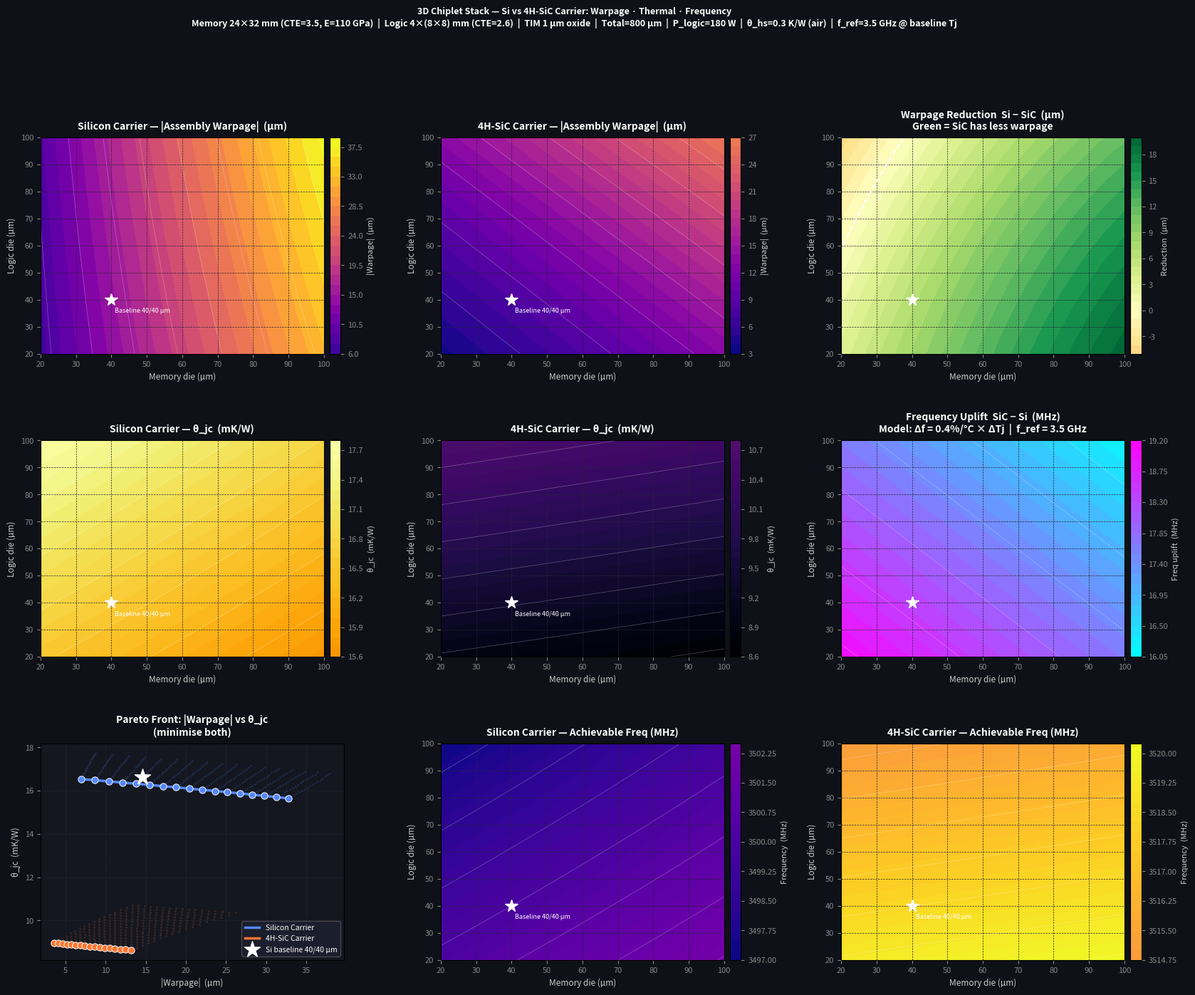

Generate this figure with matplotlib: (Note: this script raises an exception after producing the figure.)
"""
3D Chiplet Stack: Si vs SiC Carrier — Thermal–Warpage–Frequency Analysis
=========================================================================
Fixes vs v1:
  • Warpage: full ABD plate matrix (κ = (A·M_T − B·N_T)/(A·D − B²));
    v1 was double-correcting about neutral axis.
  • Thermal: adds lateral spreading resistance in carrier (dominant for SiC comparison).
  • Frequency uplift model: f(Tj) = f_ref × [1 + α_f × (Tj_baseline − Tj)]

Stack (bottom → top):
  Memory die  24×32 mm | CTE=3.5 ppm/°C | E=110 GPa | 20 W
  Oxide TIM   1 µm     | k=1 W/mK
  Logic dies  4×(8×8)mm| CTE=2.6 ppm/°C | E=130 GPa | 180 W
  Carrier     24×32 mm | Si or 4H-SiC
"""

import numpy as np
import matplotlib.pyplot as plt
import matplotlib.gridspec as gridspec
import warnings
warnings.filterwarnings("ignore")

# ── Material properties ──────────────────────────────────────────────────
def biax(E, nu):
    return E / (1.0 - nu)

# Memory die (DRAM-type)
E_mem, nu_mem = 110e9, 0.28
alpha_mem     = 3.5e-6          # /°C
k_mem         = 100.0           # W/mK

# Logic / bare silicon
E_Si, nu_Si   = 130e9, 0.28
alpha_Si      = 2.6e-6
k_Si          = 150.0

# Oxide TIM (SiO₂-like)
E_TIM, nu_TIM = 70e9, 0.17
alpha_TIM     = 0.55e-6
k_TIM         = 1.0

CARRIERS = {
    'Si': dict(label='Silicon Carrier',
               E=130e9, nu=0.28, alpha=2.6e-6, k=150.0,
               color='#5588ff', ls='-'),
    'SiC': dict(label='4H-SiC Carrier',
                E=450e9, nu=0.21, alpha=4.2e-6, k=400.0,
                color='#ff7733', ls='--'),
}

# ── Geometry ─────────────────────────────────────────────────────────────
W_mem, L_mem = 24e-3, 32e-3
A_mem        = W_mem * L_mem            # 768 mm²

n_logic      = 4
A_logic      = n_logic * (8e-3)**2     # 256 mm²
phi          = A_logic / A_mem          # ≈ 0.333  (coverage fraction)

L_char       = np.sqrt(W_mem**2 + L_mem**2)   # 40 mm diagonal

# Spreading characteristic length: single die half-width
t_spr        = 8e-3 / 4                # 2 mm

# ── Fixed operating parameters ────────────────────────────────────────────
t_TIM        = 1e-6
T_TOTAL      = 800e-6
T_avail      = T_TOTAL - t_TIM         # 799 µm for dies

dT_asm       = 235.0        # °C  reflow → room
T_amb        = 25.0         # °C
theta_hs     = 0.30         # K/W  air-cooled heatsink
P_logic      = 180.0        # W
f_ref        = 3.5          # GHz  baseline at nominal Tj
alpha_f      = 0.004        # /°C  frequency thermal sensitivity (0.4 %/°C)

# ── Warpage: full ABD matrix ──────────────────────────────────────────────
def warpage_um(t_mem, t_logic, t_carrier, cprops, dT=dT_asm):
    """
    Signed warpage via the plate ABD matrix.
    Layers 0-3: memory | TIM (×φ) | logic (×φ) | carrier
    z measured from bottom of memory die.
    Returns signed warpage in µm (positive = convex up at memory side).
    """
    Ebar_car = biax(cprops['E'], cprops['nu'])

    z0  = [0,
           t_mem,
           t_mem + t_TIM,
           t_mem + t_TIM + t_logic]
    thk = [t_mem, t_TIM, t_logic, t_carrier]
    Eb  = [biax(E_mem, nu_mem),
           biax(E_TIM, nu_TIM) * phi,
           biax(E_Si,  nu_Si)  * phi,
           Ebar_car]
    alp = [alpha_mem, alpha_TIM, alpha_Si, cprops['alpha']]

    zm = [z0[i] + thk[i] / 2.0 for i in range(4)]

    # ABD stiffnesses (all about z = 0)
    A_m = sum(Eb[i] * thk[i]                                 for i in range(4))
    B_m = sum(Eb[i] * thk[i] * zm[i]                        for i in range(4))
    D_m = sum(Eb[i] * (thk[i]**3 / 12.0 + thk[i] * zm[i]**2) for i in range(4))

    # Thermal resultants (about z = 0)
    N_T = dT * sum(Eb[i] * alp[i] * thk[i]          for i in range(4))
    M_T = dT * sum(Eb[i] * alp[i] * thk[i] * zm[i]  for i in range(4))

    det   = A_m * D_m - B_m**2
    kappa = (A_m * M_T - B_m * N_T) / det
    return kappa * L_char**2 / 8.0 * 1e6   # µm (signed)

# ── Thermal: logic junction → carrier top (with spreading) ───────────────
def theta_jc(t_logic, t_carrier, k_car):
    """
    R_logic + R_TIM + R_carrier(with partial spreading).
    Effective area grows as heat spreads in carrier up to A_mem.
    """
    R_logic = t_logic / (k_Si  * A_logic)
    R_tim   = t_TIM   / (k_TIM * A_logic)

    spr     = 1.0 - np.exp(-t_carrier / t_spr)
    A_eff   = A_logic + (A_mem - A_logic) * spr
    R_car   = t_carrier / (k_car * A_eff)
    return R_logic + R_tim + R_car          # K/W

def Tj(th):
    return T_amb + P_logic * (th + theta_hs)

# ── Reference junction temperature (Si carrier, 40/40 µm baseline) ───────
tc_base     = T_avail - 80e-6              # 719 µm
Tj_baseline = Tj(theta_jc(40e-6, tc_base, CARRIERS['Si']['k']))

def freq_GHz(Tj_val):
    return f_ref * (1.0 + alpha_f * (Tj_baseline - Tj_val))

# ── Parameter sweep ───────────────────────────────────────────────────────
step   = 5e-6
t_vals = np.arange(20e-6, 101e-6, step)   # 20→100 µm

res = {k: dict(TM=[], TL=[], TC=[], W=[], TH=[], TJ=[], F=[])
       for k in CARRIERS}

for tm in t_vals:
    for tl in t_vals:
        tc = T_avail - tm - tl
        if tc < 10e-6:
            continue
        for key, cp in CARRIERS.items():
            r = res[key]
            w  = warpage_um(tm, tl, tc, cp)
            th = theta_jc(tl, tc, cp['k'])
            Tj_val = Tj(th)
            r['TM'].append(tm * 1e6);  r['TL'].append(tl * 1e6)
            r['TC'].append(tc * 1e6);  r['W'].append(w)
            r['TH'].append(th * 1e3);  r['TJ'].append(Tj_val)
            r['F'].append(freq_GHz(Tj_val))

for k in CARRIERS:
    for f in res[k]:
        res[k][f] = np.array(res[k][f])

# ── 2-D grids ─────────────────────────────────────────────────────────────
t_arr = t_vals * 1e6

def to_grid(xv, yv, zv):
    G = np.full((len(t_arr), len(t_arr)), np.nan)
    for n in range(len(xv)):
        i = int(round((xv[n] - 20) / 5))
        j = int(round((yv[n] - 20) / 5))
        if 0 <= i < len(t_arr) and 0 <= j < len(t_arr):
            G[j, i] = zv[n]
    return G

grids = {}
for k in CARRIERS:
    r = res[k]
    grids[k] = {
        'W':  to_grid(r['TM'], r['TL'], r['W']),
        'TH': to_grid(r['TM'], r['TL'], r['TH']),
        'F':  to_grid(r['TM'], r['TL'], r['F']),
    }

X, Y = np.meshgrid(t_arr, t_arr)

# Signed warpage magnitude reduction (|Si| − |SiC|): positive → SiC better
WARP_DELTA = np.abs(grids['Si']['W']) - np.abs(grids['SiC']['W'])
FREQ_UPLIFT = (grids['SiC']['F'] - grids['Si']['F']) * 1000   # MHz

# ── Pareto: minimise |warpage| AND θ_jc ──────────────────────────────────
def pareto(warp_arr, theta_arr):
    w, t = np.abs(warp_arr), theta_arr
    n = len(w)
    dom = np.zeros(n, bool)
    for i in range(n):
        if dom[i]: continue
        mask = (w <= w[i]) & (t <= t[i]) & ((w < w[i]) | (t < t[i]))
        if mask.any():
            dom[i] = True
    idx = np.where(~dom)[0]
    order = np.argsort(w[idx])
    return w[idx[order]], t[idx[order]], res['Si']['TC'][idx[order]]  # TC same shape

par = {}
for k in CARRIERS:
    r = res[k]
    pw, pt, pc = pareto(r['W'], r['TH'])
    par[k] = (pw, pt, pc)

# ── Discrete candidate table ──────────────────────────────────────────────
print(f"\n{'Carrier':6} {'t_mem':>7} {'t_log':>7} {'t_car':>7} "
      f"{'|warp|µm':>10} {'θ mK/W':>9} {'Tj °C':>8} {'f GHz':>7}")
print("─" * 70)
for key, cp in CARRIERS.items():
    for tm_um in [30, 40, 60, 80]:
        for tl_um in [30, 40, 60, 80]:
            tc_um = T_avail * 1e6 - tm_um - tl_um
            if tc_um < 10:
                continue
            tm, tl, tc = tm_um*1e-6, tl_um*1e-6, tc_um*1e-6
            w  = warpage_um(tm, tl, tc, cp)
            th = theta_jc(tl, tc, cp['k'])
            Tj_v = Tj(th)
            fv = freq_GHz(Tj_v)
            print(f"{key:6} {tm_um:>7} {tl_um:>7} {tc_um:>7.0f} "
                  f"{abs(w):>10.3f} {th*1e3:>9.2f} {Tj_v:>8.2f} {fv:>7.4f}")
    print()

# ── Figure ────────────────────────────────────────────────────────────────
fig = plt.figure(figsize=(20, 15))
fig.patch.set_facecolor('#0e1117')
gs = gridspec.GridSpec(3, 3, figure=fig, hspace=0.40, wspace=0.32)

TKW  = dict(color='white', fontsize=10, fontweight='bold', pad=8)
LKW  = dict(color='#cccccc', fontsize=8.5)
TICK = dict(colors='#888888', labelsize=8)
CBKW = dict(color='#cccccc', fontsize=8)
GKW  = dict(color='#252535', lw=0.5, ls='--')

def sax(ax, xl='Memory die (µm)', yl='Logic die (µm)'):
    ax.set_facecolor('#141720')
    ax.tick_params(axis='both', **TICK)
    ax.grid(**GKW)
    ax.set_xlabel(xl, **LKW)
    ax.set_ylabel(yl, **LKW)

def cbar(fig, ax, cf, label):
    cb = fig.colorbar(cf, ax=ax, pad=0.02, fraction=0.046)
    cb.set_label(label, **CBKW)
    cb.ax.tick_params(**TICK)

def star(ax, note='Baseline 40/40 µm'):
    ax.plot(40, 40, 'w*', ms=13, zorder=6)
    ax.text(41, 37, note, color='white', fontsize=6.5, va='top')

# Row 0 — warpage
vw_min = min(np.nanmin(np.abs(grids['Si']['W'])), np.nanmin(np.abs(grids['SiC']['W'])))
vw_max = max(np.nanmax(np.abs(grids['Si']['W'])), np.nanmax(np.abs(grids['SiC']['W'])))

for col, key in enumerate(['Si', 'SiC']):
    ax = fig.add_subplot(gs[0, col])
    sax(ax)
    cf = ax.contourf(X, Y, np.abs(grids[key]['W']), levels=25,
                     cmap='plasma', vmin=vw_min, vmax=vw_max)
    ax.contour(X, Y, np.abs(grids[key]['W']), levels=7,
               colors='white', linewidths=0.5, alpha=0.3)
    ax.set_title(f'{CARRIERS[key]["label"]} — |Assembly Warpage|  (µm)', **TKW)
    cbar(fig, ax, cf, '|Warpage|  (µm)')
    star(ax)

ax02 = fig.add_subplot(gs[0, 2])
sax(ax02)
vd = np.nanmax(np.abs(WARP_DELTA))
cf02 = ax02.contourf(X, Y, WARP_DELTA, levels=25, cmap='RdYlGn',
                     vmin=-vd, vmax=vd)
ax02.contour(X, Y, WARP_DELTA, levels=[0.0], colors='white',
             linewidths=1.5, linestyles='--')
ax02.set_title('Warpage Reduction  Si − SiC  (µm)\n'
               'Green = SiC has less warpage', **TKW)
cbar(fig, ax02, cf02, 'Reduction  (µm)')
sax(ax02)
ax02.plot(40, 40, 'w*', ms=13, zorder=6)

# Row 1 — θ_jc and frequency uplift
vt_min = min(np.nanmin(grids['Si']['TH']), np.nanmin(grids['SiC']['TH']))
vt_max = max(np.nanmax(grids['Si']['TH']), np.nanmax(grids['SiC']['TH']))

for col, key in enumerate(['Si', 'SiC']):
    ax = fig.add_subplot(gs[1, col])
    sax(ax)
    cf = ax.contourf(X, Y, grids[key]['TH'], levels=25,
                     cmap='inferno', vmin=vt_min, vmax=vt_max)
    ax.contour(X, Y, grids[key]['TH'], levels=7,
               colors='white', linewidths=0.5, alpha=0.3)
    ax.set_title(f'{CARRIERS[key]["label"]} — θ_jc  (mK/W)', **TKW)
    cbar(fig, ax, cf, 'θ_jc  (mK/W)')
    star(ax)

ax12 = fig.add_subplot(gs[1, 2])
sax(ax12)
cf12 = ax12.contourf(X, Y, FREQ_UPLIFT, levels=25, cmap='cool')
ax12.contour(X, Y, FREQ_UPLIFT, levels=6,
             colors='white', linewidths=0.5, alpha=0.3)
ax12.set_title(f'Frequency Uplift  SiC − Si  (MHz)\n'
               f'Model: Δf = {alpha_f*100:.1f}%/°C × ΔTj  |  '
               f'f_ref = {f_ref} GHz', **TKW)
cbar(fig, ax12, cf12, 'Freq uplift  (MHz)')
sax(ax12)
ax12.plot(40, 40, 'w*', ms=13, zorder=6)

# Row 2 — Pareto + absolute frequency maps
ax20 = fig.add_subplot(gs[2, 0])
sax(ax20, xl='|Warpage|  (µm)', yl='θ_jc  (mK/W)')
for key, cp in CARRIERS.items():
    r = res[key]
    ax20.scatter(np.abs(r['W']), r['TH'],
                 color=cp['color'], s=5, alpha=0.15, linewidths=0)
    pw, pt, _ = par[key]
    ax20.plot(pw, pt, color=cp['color'], lw=2.5,
              label=cp['label'], zorder=4)
    ax20.scatter(pw, pt, color=cp['color'], s=45,
                 edgecolors='white', lw=0.7, zorder=5)

# mark baseline on pareto
w0 = abs(warpage_um(40e-6, 40e-6, tc_base, CARRIERS['Si']))
t0 = theta_jc(40e-6, tc_base, CARRIERS['Si']['k']) * 1e3
ax20.scatter([w0], [t0], marker='*', s=280, color='white',
             zorder=7, label=f'Si baseline 40/40 µm')
ax20.set_title('Pareto Front: |Warpage| vs θ_jc\n(minimise both)', **TKW)
ax20.legend(fontsize=7.5, facecolor='#1e2130',
            edgecolor='#555', labelcolor='white')

for col, key in enumerate(['Si', 'SiC'], start=1):
    ax = fig.add_subplot(gs[2, col])
    sax(ax)
    vf_lo = np.nanmin(grids['Si']['F']) * 1000
    vf_hi = np.nanmax(grids['SiC']['F']) * 1000
    cf = ax.contourf(X, Y, grids[key]['F'] * 1000, levels=25,
                     cmap='plasma', vmin=vf_lo, vmax=vf_hi)
    ax.contour(X, Y, grids[key]['F'] * 1000, levels=7,
               colors='white', linewidths=0.5, alpha=0.3)
    ax.set_title(f'{CARRIERS[key]["label"]} — Achievable Freq (MHz)', **TKW)
    cbar(fig, ax, cf, 'Frequency  (MHz)')
    star(ax)

fig.suptitle(
    '3D Chiplet Stack — Si vs 4H-SiC Carrier: Warpage · Thermal · Frequency\n'
    'Memory 24×32 mm (CTE=3.5, E=110 GPa)  |  Logic 4×(8×8) mm (CTE=2.6)  '
    '|  TIM 1 µm oxide  |  Total=800 µm  |  P_logic=180 W  '
    f'|  θ_hs={theta_hs} K/W (air)  |  f_ref={f_ref} GHz @ baseline Tj',
    color='white', fontsize=9, fontweight='bold', y=1.002
)

out = '/home/user/HyMu/3D-stack/sic_vs_si_tradeoff.png'
plt.savefig(out, dpi=180, bbox_inches='tight', facecolor=fig.get_facecolor())
print(f'\nSaved → {out}')
plt.close()

# ── Summary ───────────────────────────────────────────────────────────────
print(f'\nBaseline Tj (Si, 40/40 µm, tc={tc_base*1e6:.0f} µm): {Tj_baseline:.2f} °C')
for key, cp in CARRIERS.items():
    th = theta_jc(40e-6, tc_base, cp['k'])
    Tj_v = Tj(th)
    print(f"{cp['label']:20s}  θ_jc={th*1e3:.2f} mK/W  "
          f"Tj={Tj_v:.2f} °C  f={freq_GHz(Tj_v):.4f} GHz")
